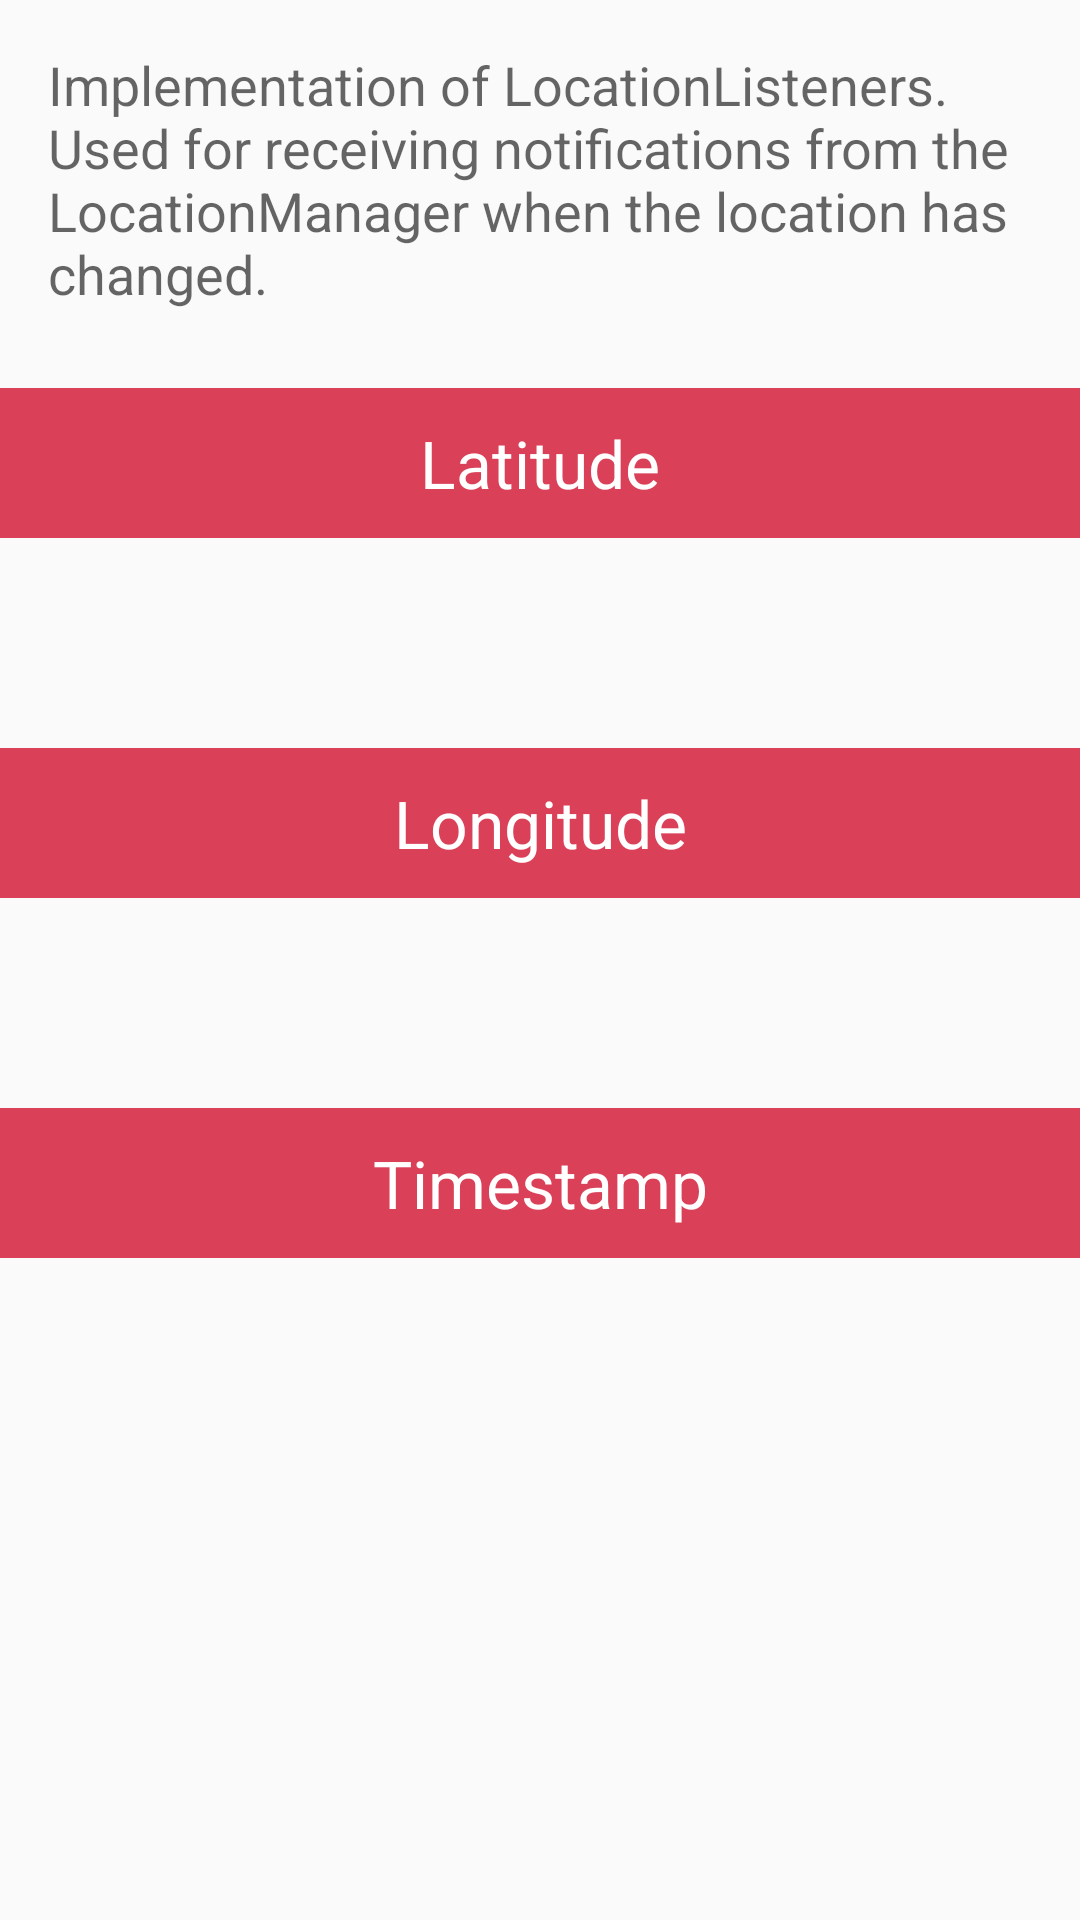

The Android layout XML behind this screen, and the referenced resources:
<!-- AndroidManifest.xml: application theme AppTheme -->
<!-- res/layout/activity_flpactivity_location_listeners.xml -->
<LinearLayout

    xmlns:android="http://schemas.android.com/apk/res/android"
    android:layout_width="match_parent"
    android:orientation="vertical"
    android:layout_height="wrap_content">

    <ScrollView
        android:layout_width="match_parent"
        android:layout_height="wrap_content">

        <LinearLayout
            android:layout_width="match_parent"
            android:layout_height="wrap_content"
            android:orientation="vertical">

            <TextView
                android:layout_height="match_parent"
                android:layout_width="match_parent"
                android:text="@string/FLP_location_listeners_introduction"
                android:textAppearance="?android:attr/textAppearanceMedium"
                android:layout_marginTop="16dp"
                android:layout_marginLeft="16dp"
                android:layout_marginRight="16dp"
                android:layout_marginBottom="16dp"/>

            <TextView
                style="@style/FLPTextView"
                android:id="@+id/latitude_label"
                android:text="@string/FLP_latitude_label" />

            <TextView
                style="@style/FLPTextViewField"
                android:id="@+id/latitude_text"
                android:textIsSelectable="true" />

            <TextView
                style="@style/FLPTextView"
                android:id="@+id/longitude_label"
                android:text="@string/FLP_longitude_label" />

            <TextView
                style="@style/FLPTextViewField"
                android:id="@+id/longitude_text"
                android:textIsSelectable="true" />

            <TextView
                style="@style/FLPTextView"
                android:id="@+id/timeupdate_label"
                android:text="@string/FLP_timeupdate_label" />

            <TextView
                style="@style/FLPTextViewField"
                android:id="@+id/timeupdate_text"
                android:textIsSelectable="true" />

        </LinearLayout>

    </ScrollView>

</LinearLayout>
<!-- resources referenced by this layout -->
<resources>
  <string name="FLP_latitude_label">Latitude</string>
  <string name="FLP_location_listeners_introduction">Implementation of LocationListeners. Used for receiving notifications from the LocationManager when the location has changed.</string>
  <string name="FLP_longitude_label">Longitude</string>
  <string name="FLP_timeupdate_label">Timestamp</string>
  <style name="FLPTextView">
          <item name="android:layout_marginTop">10dp</item>
          <item name="android:layout_width">match_parent</item>
          <item name="android:layout_height">50dp</item>
          <item name="android:background">@color/bordeaux</item>
          <item name="android:textColor">@android:color/white</item>
          <item name="android:layout_gravity">center</item>
          <item name="android:gravity">center</item>
          <item name="android:textAppearance">?android:attr/textAppearanceLarge</item>
      </style>
  <style name="FLPTextViewField">
          <item name="android:layout_marginTop">10dp</item>
          <item name="android:layout_width">match_parent</item>
          <item name="android:layout_height">50dp</item>
          <item name="android:layout_gravity">center</item>
          <item name="android:gravity">center</item>
          <item name="android:textAppearance">?android:attr/textAppearanceMedium</item>
      </style>
  <style name="AppTheme" parent="Theme.AppCompat.Light.DarkActionBar">
          
          <item name="colorPrimary">@color/bordeaux</item>
          <item name="colorControlNormal">@color/bordeaux</item>
          <item name="colorControlActivated">@color/bordeaux</item>
          <item name="colorControlHighlight">@color/bordeaux</item>
      </style>
  <item name="bordeaux" type="color">#da4057</item>
</resources>
